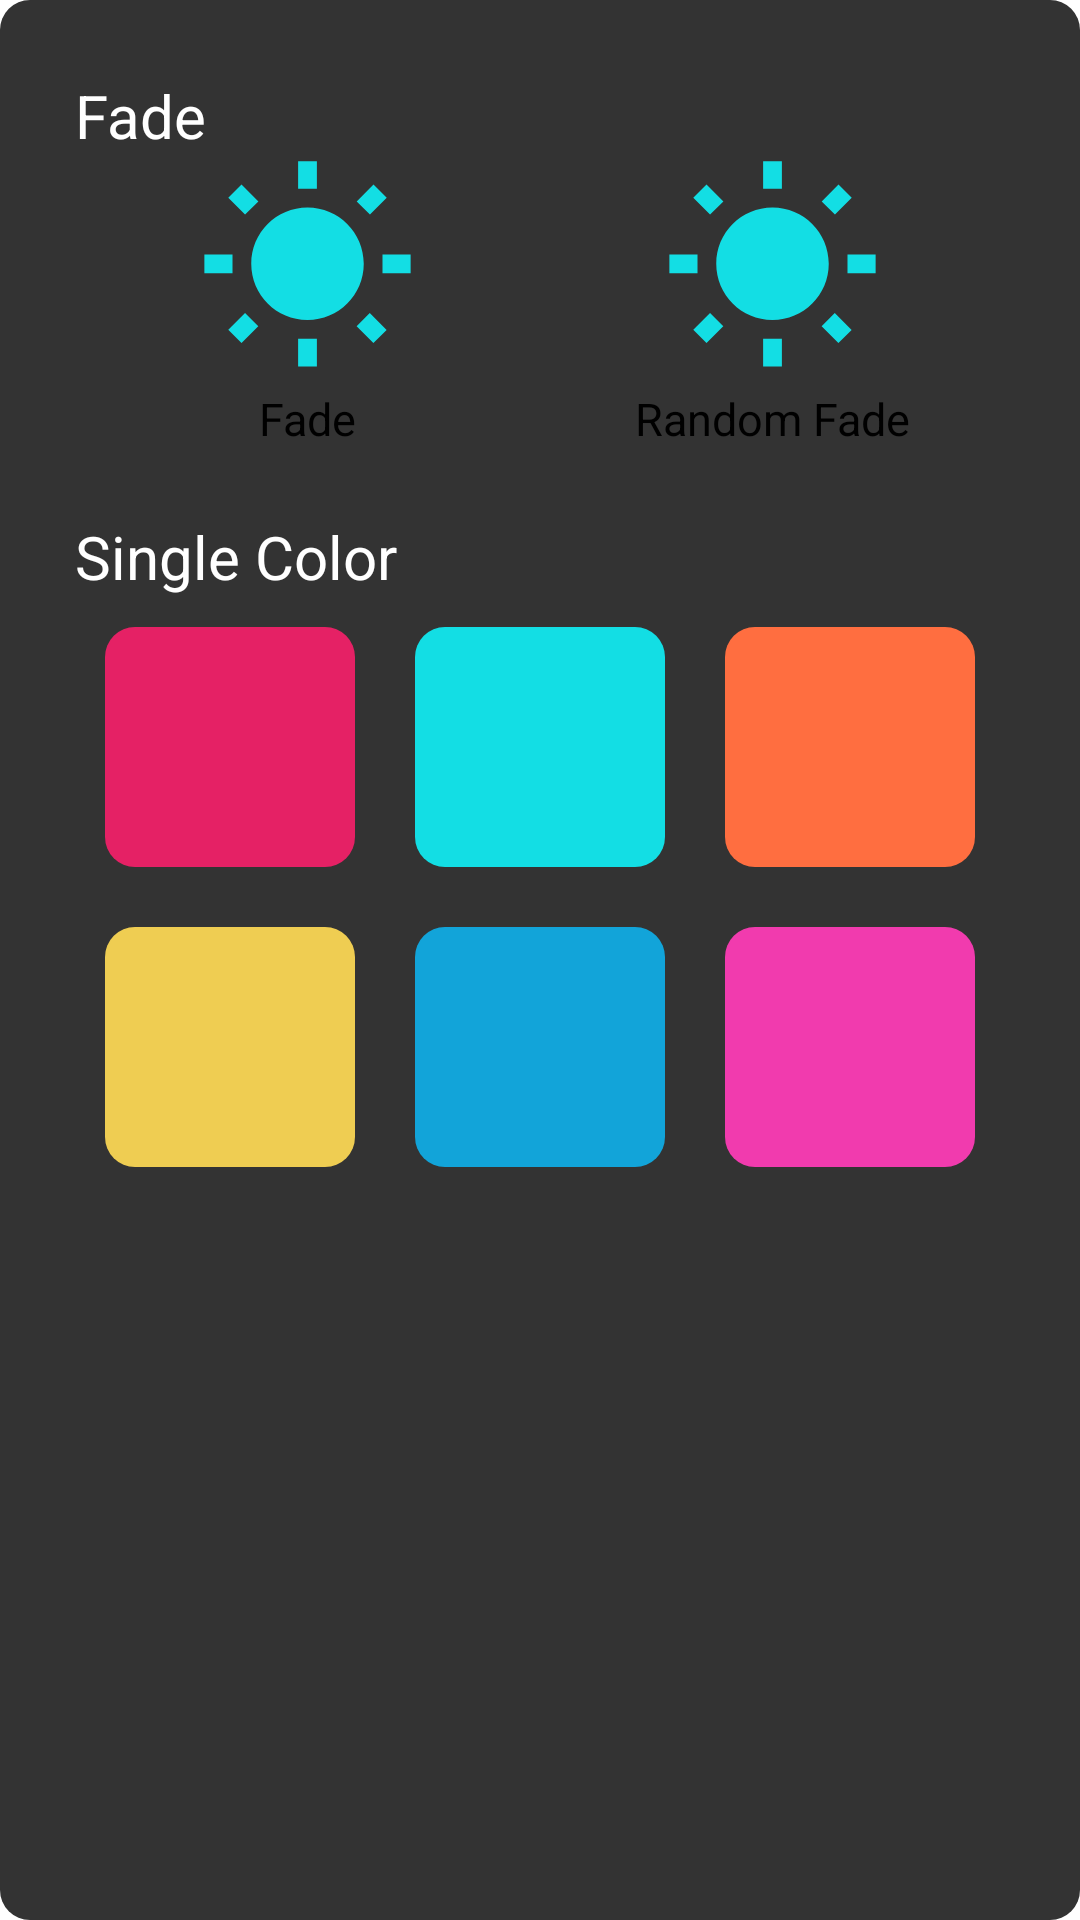

Write the Android layout XML for this screen, with the resource values it uses.
<!-- AndroidManifest.xml: application theme Theme.ESP_RGB -->
<!-- res/layout/activity_popup_hieu_ung.xml -->
<?xml version="1.0" encoding="utf-8"?>
<RelativeLayout xmlns:android="http://schemas.android.com/apk/res/android"
    xmlns:tools="http://schemas.android.com/tools"
    android:id="@+id/ajsgjagdj"
    android:layout_width="match_parent"
    android:layout_height="match_parent"
    android:background="@drawable/background"
    tools:context=".PopupHieuUng">

    <ScrollView
        android:layout_width="match_parent"
        android:layout_height="match_parent"
        android:gravity="center"
        android:orientation="vertical"
        android:scrollbars="none">

        <RelativeLayout
            android:layout_width="match_parent"
            android:layout_height="match_parent"
            android:padding="25sp">

            <LinearLayout
                android:id="@+id/Fade"
                android:layout_width="match_parent"
                android:layout_height="wrap_content"
                android:orientation="vertical">

                <TextView
                    android:layout_width="match_parent"
                    android:layout_height="wrap_content"
                    android:gravity="left"
                    android:text="Fade"
                    android:textColor="#FFFFFF"
                    android:textSize="20sp" />

                <LinearLayout
                    android:layout_width="match_parent"
                    android:layout_height="100dp"
                    android:orientation="horizontal"
                    android:weightSum="2">

                    <LinearLayout
                        android:layout_width="0dp"
                        android:layout_height="match_parent"
                        android:layout_weight="1"
                        android:orientation="vertical"
                        android:weightSum="2">

                        <ImageButton
                            android:id="@+id/btn_fade"
                            android:layout_width="match_parent"
                            android:layout_height="0dp"
                            android:layout_weight="1.5"
                            android:src="@drawable/ic_baseline_wb_sunny_24" />

                        <TextView
                            android:layout_width="match_parent"
                            android:layout_height="0dp"
                            android:layout_weight="0.5"
                            android:gravity="center"
                            android:text="Fade"
                            android:textSize="15sp" />

                    </LinearLayout>

                    <LinearLayout
                        android:layout_width="0dp"
                        android:layout_height="match_parent"
                        android:layout_weight="1"
                        android:orientation="vertical"
                        android:weightSum="2">

                        <ImageButton
                            android:id="@+id/btn_fade_random"
                            android:layout_width="match_parent"
                            android:layout_height="0dp"
                            android:layout_weight="1.5"
                            android:src="@drawable/ic_baseline_wb_sunny_24" />

                        <TextView
                            android:layout_width="match_parent"
                            android:layout_height="0dp"
                            android:layout_weight="0.5"
                            android:gravity="center"
                            android:text="Random Fade"
                            android:textSize="15sp" />

                    </LinearLayout>
                </LinearLayout>
            </LinearLayout>

            <LinearLayout
                android:id="@+id/Color_Singal"
                android:layout_width="match_parent"
                android:layout_height="wrap_content"
                android:layout_below="@+id/Fade"
                android:layout_marginTop="20dp"
                android:orientation="vertical">

                <TextView
                    android:layout_width="match_parent"
                    android:layout_height="wrap_content"
                    android:gravity="left"
                    android:text="Single Color"
                    android:textColor="#FFFFFF"
                    android:textSize="20sp" />

                <LinearLayout
                    android:layout_width="match_parent"
                    android:layout_height="100dp"
                    android:orientation="horizontal"
                    android:weightSum="3">

                    <LinearLayout
                        android:layout_width="0dp"
                        android:layout_height="match_parent"
                        android:layout_weight="1">

                        <ImageButton
                            android:id="@+id/btn_color_1"
                            android:layout_width="match_parent"
                            android:layout_height="match_parent"
                            android:layout_margin="10dp"
                            android:background="@drawable/background_time"
                            android:backgroundTint="#E52165" />

                    </LinearLayout>

                    <LinearLayout
                        android:layout_width="0dp"
                        android:layout_height="match_parent"
                        android:layout_weight="1">

                        <ImageButton
                            android:id="@+id/btn_color_2"
                            android:layout_width="match_parent"
                            android:layout_height="match_parent"
                            android:layout_margin="10dp"
                            android:background="@drawable/background_time"
                            android:backgroundTint="#13DEE4" />
                    </LinearLayout>

                    <LinearLayout
                        android:layout_width="0dp"
                        android:layout_height="match_parent"
                        android:layout_weight="1">

                        <ImageButton
                            android:id="@+id/btn_color_3"
                            android:layout_width="match_parent"
                            android:layout_height="match_parent"
                            android:layout_margin="10dp"
                            android:background="@drawable/background_time"
                            android:backgroundTint="#ff6e40" />
                    </LinearLayout>
                </LinearLayout>

                <LinearLayout
                    android:layout_width="match_parent"
                    android:layout_height="100dp"
                    android:orientation="horizontal"
                    android:weightSum="3">

                    <LinearLayout
                        android:layout_width="0dp"
                        android:layout_height="match_parent"
                        android:layout_weight="1">

                        <ImageButton
                            android:id="@+id/btn_color_4"
                            android:layout_width="match_parent"
                            android:layout_height="match_parent"
                            android:layout_margin="10dp"
                            android:background="@drawable/background_time"
                            android:backgroundTint="#EFCD52" />

                    </LinearLayout>

                    <LinearLayout
                        android:layout_width="0dp"
                        android:layout_height="match_parent"
                        android:layout_weight="1">

                        <ImageButton
                            android:id="@+id/btn_color_5"
                            android:layout_width="match_parent"
                            android:layout_height="match_parent"
                            android:layout_margin="10dp"
                            android:background="@drawable/background_time"
                            android:backgroundTint="#12a4d9" />
                    </LinearLayout>

                    <LinearLayout
                        android:layout_width="0dp"
                        android:layout_height="match_parent"
                        android:layout_weight="1">

                        <ImageButton
                            android:id="@+id/btn_color_6"
                            android:layout_width="match_parent"
                            android:layout_height="match_parent"
                            android:layout_margin="10dp"
                            android:background="@drawable/background_time"
                            android:backgroundTint="#F13BAE" />
                    </LinearLayout>
                </LinearLayout>
            </LinearLayout>
        </RelativeLayout>
    </ScrollView>
</RelativeLayout>
<!-- resources referenced by this layout -->
<resources>
  <!-- drawable background (drawable) -->
  <?xml version="1.0" encoding="utf-8"?>
  <shape
      xmlns:android="http://schemas.android.com/apk/res/android"
      android:shape="rectangle">
      <solid
          android:color="#333333" >
      </solid>
      <corners
          android:radius="10dp" >
      </corners>
  </shape>
  <!-- drawable background_time (drawable) -->
  <?xml version="1.0" encoding="utf-8"?>
  <shape
      xmlns:android="http://schemas.android.com/apk/res/android"
      android:shape="rectangle">
      <solid
          android:color="#000000" >
      </solid>
      <corners
          android:radius="10dp" >
      </corners>
  </shape>
  <!-- drawable ic_baseline_wb_sunny_24 (drawable) -->
  <vector android:height="24dp" android:tint="#13DEE4"
      android:viewportHeight="24" android:viewportWidth="24"
      android:width="24dp" xmlns:android="http://schemas.android.com/apk/res/android">
      <path android:fillColor="@android:color/white" android:pathData="M6.76,4.84l-1.8,-1.79 -1.41,1.41 1.79,1.79 1.42,-1.41zM4,10.5L1,10.5v2h3v-2zM13,0.55h-2L11,3.5h2L13,0.55zM20.45,4.46l-1.41,-1.41 -1.79,1.79 1.41,1.41 1.79,-1.79zM17.24,18.16l1.79,1.8 1.41,-1.41 -1.8,-1.79 -1.4,1.4zM20,10.5v2h3v-2h-3zM12,5.5c-3.31,0 -6,2.69 -6,6s2.69,6 6,6 6,-2.69 6,-6 -2.69,-6 -6,-6zM11,22.45h2L13,19.5h-2v2.95zM3.55,18.54l1.41,1.41 1.79,-1.8 -1.41,-1.41 -1.79,1.8z"/>
  </vector>
  <style name="Theme.ESP_RGB" parent="Theme.MaterialComponents.DayNight.DarkActionBar">
          
          <item name="colorPrimary">@color/purple_200</item>
          <item name="colorPrimaryVariant">@color/purple_700</item>
          <item name="colorOnPrimary">@color/black</item>
          
          <item name="colorSecondary">@color/teal_200</item>
          <item name="colorSecondaryVariant">@color/teal_200</item>
          <item name="colorOnSecondary">@color/black</item>
          
          <item name="android:statusBarColor" tools:targetApi="l">?attr/colorPrimaryVariant</item>
          
      </style>
  <!-- not gathered from this repository: default colours our renderer supplied (Android Studio template values) -->
  <color name="purple_200">#FFBB86FC</color>
  <color name="purple_700">#FF3700B3</color>
  <color name="teal_200">#FF03DAC5</color>
  <color name="black">#FF000000</color>
</resources>
